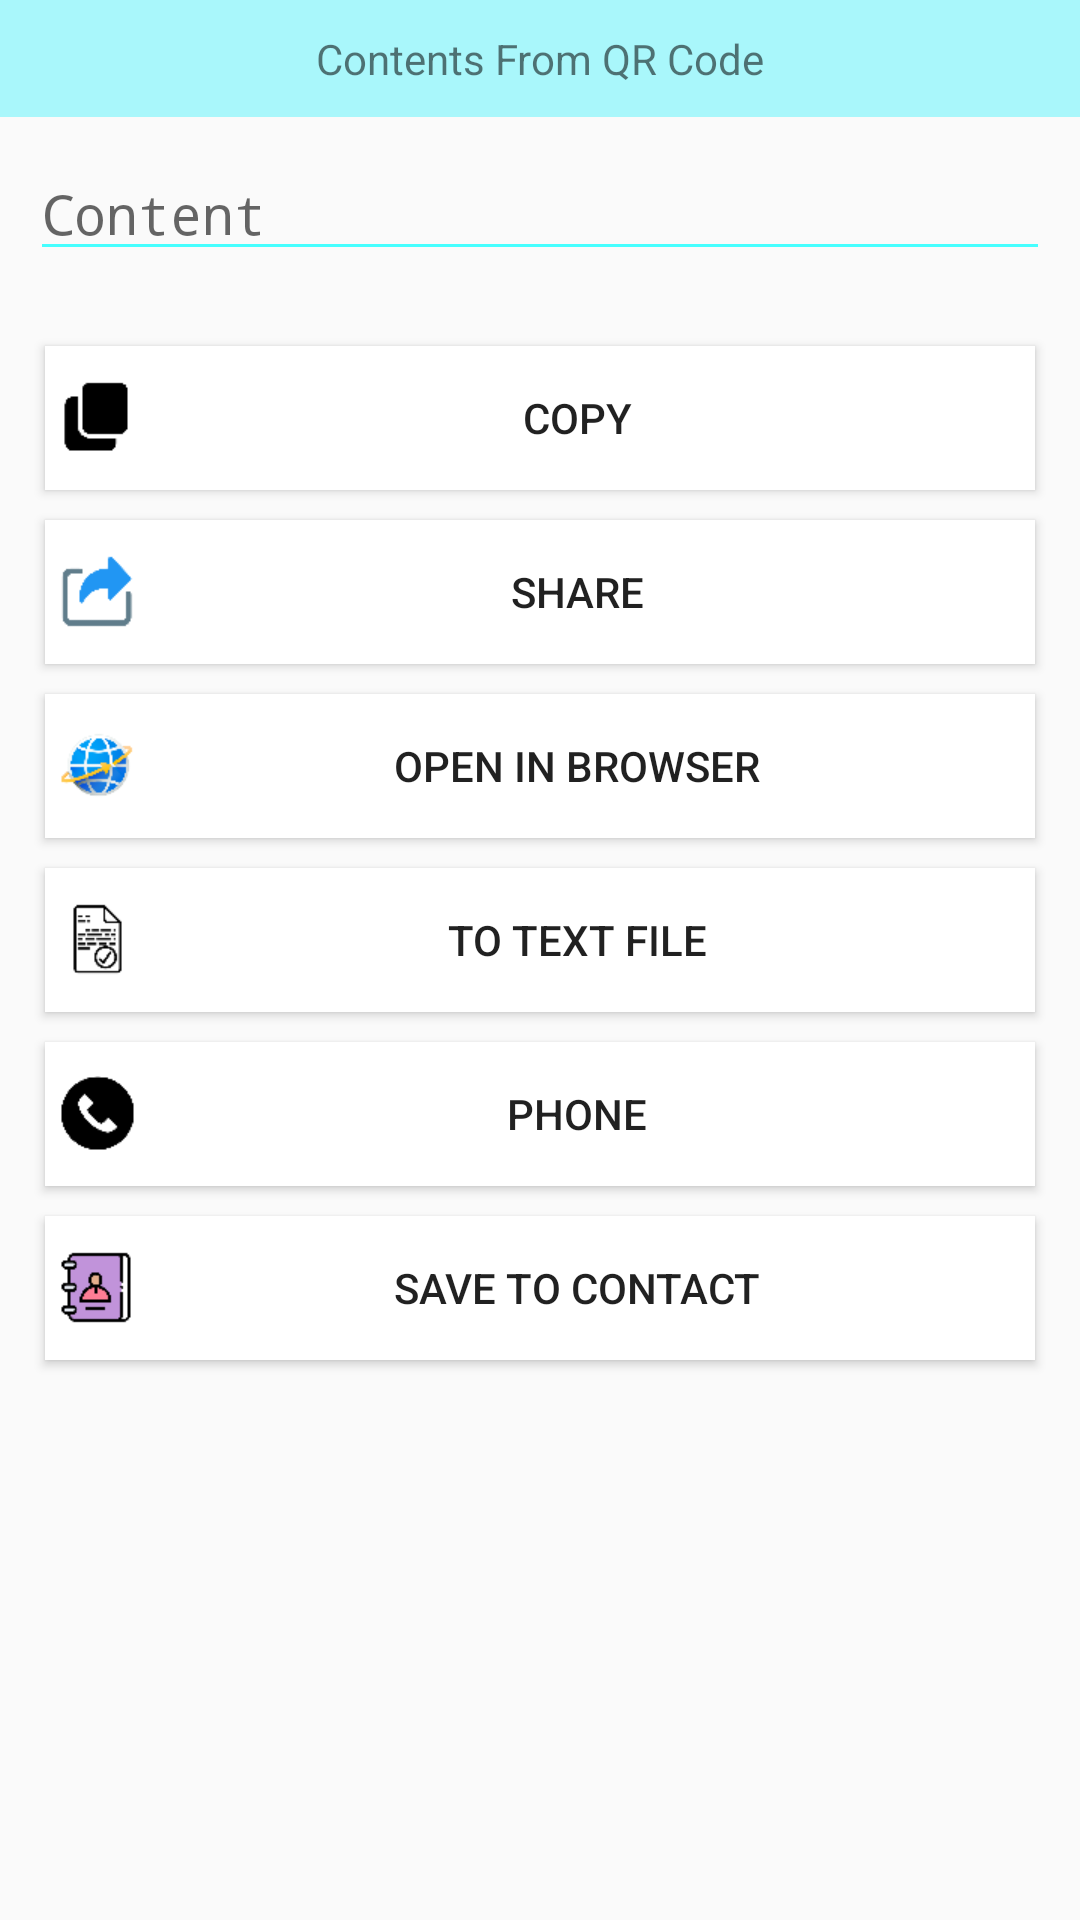

Produce the Android XML layout that renders to this screen, including the resource entries it uses.
<!-- AndroidManifest.xml: application theme AppTheme -->
<!-- res/layout/dialog_layout.xml -->
<?xml version="1.0" encoding="utf-8"?>
<LinearLayout
	xmlns:android="http://schemas.android.com/apk/res/android"
	android:layout_width="match_parent"
	android:layout_height="wrap_content"
	android:orientation="vertical"
	android:layout_margin="20dp">

	<TextView
		android:layout_width="match_parent"
		android:gravity="center"
		android:layout_height="wrap_content"
		android:text="Contents From QR Code"
		android:background="@color/colorControlHighlight"
		android:padding="10dp"/>

	<EditText
		android:id="@+id/dialog_layoutEditText1"
		android:hint="Content"
		android:layout_width="match_parent"
		android:ems="10"
		android:layout_height="wrap_content"
		android:maxLines="10"
		android:typeface="monospace"
		android:layout_margin="10dp"/>

	<GridLayout
		android:layout_width="match_parent"
		android:layout_height="wrap_content"
		rowCount="1"
		columnCount="1"
		android:columnCount="1"
		android:layout_margin="10dp">

		<Button
			android:background="@color/colorPrimary"
			android:id="@+id/dialog_layoutButton1"
			android:layout_width="match_parent"
			android:layout_height="wrap_content"
			android:text="Copy"
			android:padding="5dp"
			android:layout_rowWeight="1.0"
			android:layout_margin="5dp"
			android:drawableLeft="@drawable/copy_icon"/>

		<Button
			android:background="@color/colorPrimary"
			android:id="@+id/dialog_layoutButton2"
			android:layout_width="match_parent"
			android:layout_height="wrap_content"
			android:text="Share"
			android:layout_margin="5dp"
			android:padding="5dp"
			android:layout_rowWeight="1.0"
			android:drawableLeft="@drawable/share_icon"/>

		<Button
			android:background="@color/colorPrimary"
			android:id="@+id/dialog_layoutButton3"
			android:layout_width="match_parent"
			android:layout_height="wrap_content"
			android:text="Open In Browser"
			android:layout_margin="5dp"
			android:padding="5dp"
			android:layout_rowWeight="1.0"
			android:drawableLeft="@drawable/browser_icon"/>

		<Button
			android:background="@color/colorPrimary"
			android:id="@+id/dialog_layoutButton4"
			android:layout_width="match_parent"
			android:layout_height="wrap_content"
			android:text="To text file"
			android:layout_margin="5dp"
			android:padding="5dp"
			android:layout_rowWeight="1.0"
			android:drawableLeft="@drawable/saved_icon"/>

		<Button
			android:background="@color/colorPrimary"
			android:id="@+id/dialog_layoutButton5"
			android:layout_width="match_parent"
			android:layout_height="wrap_content"
			android:text="Phone"
			android:layout_margin="5dp"
			android:padding="5dp"
			android:layout_rowWeight="1.0"
			android:drawableLeft="@drawable/phone_icon"/>

		<Button
			android:background="@color/colorPrimary"
			android:id="@+id/dialog_layoutButton6"
			android:layout_width="match_parent"
			android:layout_height="wrap_content"
			android:text="Save to contact"
			android:layout_margin="5dp"
			android:padding="5dp"
			android:layout_rowWeight="1.0"
			android:drawableLeft="@drawable/contact_icon"/>

	</GridLayout>

</LinearLayout>
<!-- resources referenced by this layout -->
<resources>
  <color name="colorControlHighlight">#A9F7FB</color>
  <color name="colorPrimary">#FFFFFF</color>
  <!-- drawable browser_icon: png bitmap (drawable-xhdpi, 3195 bytes) -->
  <!-- drawable contact_icon: png bitmap (drawable-xhdpi, 1091 bytes) -->
  <!-- drawable copy_icon: png bitmap (drawable-xhdpi, 370 bytes) -->
  <!-- drawable phone_icon: png bitmap (drawable-xhdpi, 669 bytes) -->
  <!-- drawable saved_icon: png bitmap (drawable-xhdpi, 843 bytes) -->
  <!-- drawable share_icon: png bitmap (drawable-xhdpi, 840 bytes) -->
  <style name="AppTheme" parent="Theme.AppCompat.Light.NoActionBar">
          <item name="colorPrimary">@color/colorPrimary</item>
          <item name="colorPrimaryDark">@color/colorPrimaryDark</item>
          <item name="colorAccent">@color/colorAccent</item>
          <item name="colorControlNormal">@color/colorControlNormal</item>
      	<item name="colorControlHighlight">@color/colorControlHighlight</item>
      </style>
  <color name="colorPrimaryDark">#BEDCDC</color>
  <color name="colorAccent">#2BA7F6</color>
  <color name="colorControlNormal">#46FFFF</color>
</resources>
